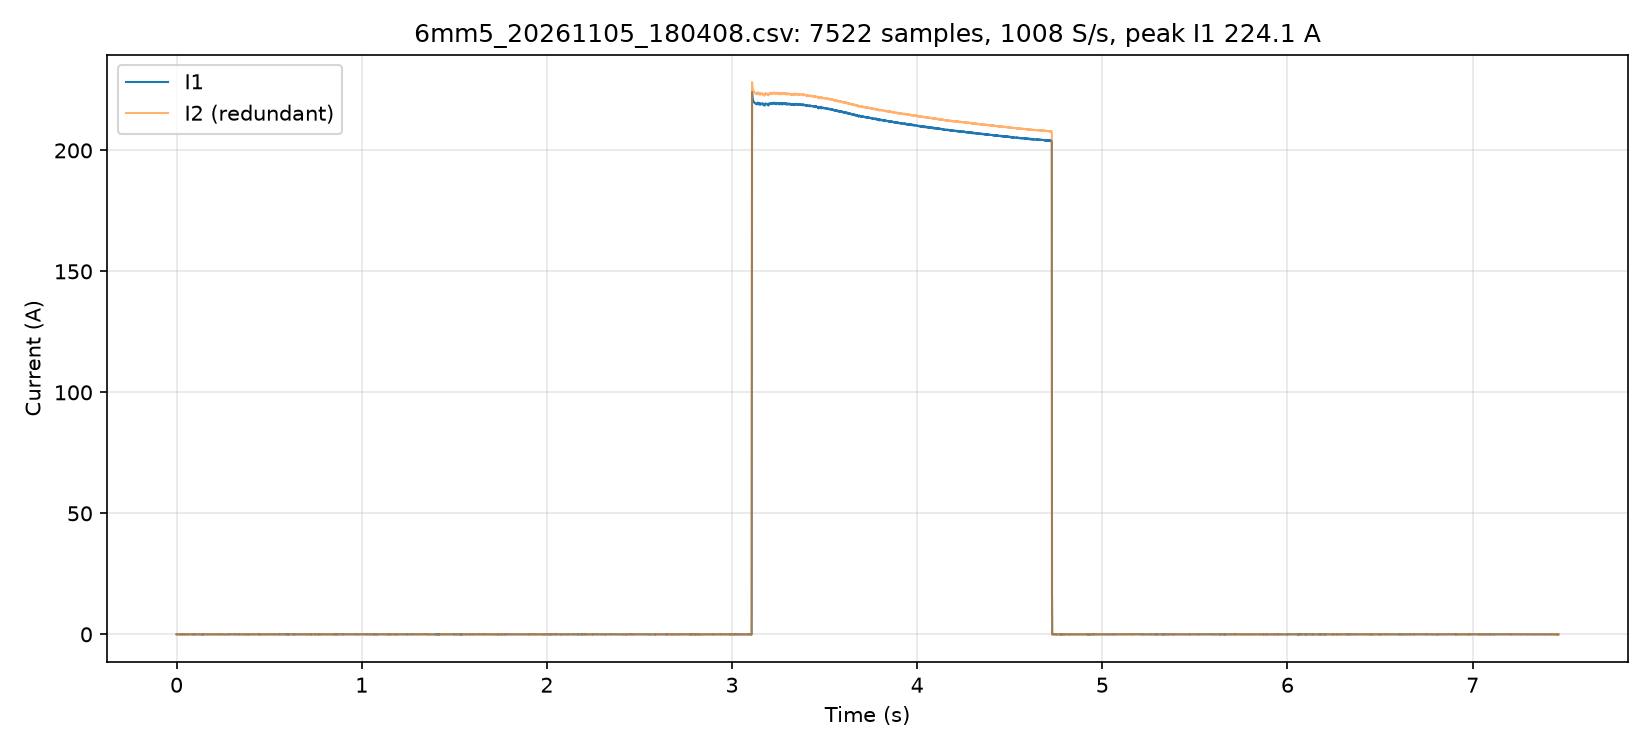

The table this chart was drawn from, first rows:
t_s, i1_A, i2_A, i1cnt, seq, flags, gap, i1_code, i2_code
0.000000, 0.020, -0.000, 129, 728901, 0, 1, 1, 0
0.001001, 0.000, -0.040, 130, 728902, 0, 1, 0, 2
0.001992, -0.020, -0.020, 131, 728903, 0, 1, -1, 1
0.002983, -0.020, -0.060, 132, 728904, 0, 1, -1, 3
0.003974, 0.000, 0.020, 133, 728905, 0, 1, 0, -1
0.004966, 0.000, -0.000, 134, 728906, 0, 1, 0, 0
0.005957, 0.000, -0.000, 135, 728907, 0, 1, 0, 0
0.006949, 0.000, -0.000, 136, 728908, 0, 1, 0, 0
0.007940, -0.020, -0.000, 137, 728909, 0, 1, -1, 0
0.008931, 0.020, -0.060, 138, 728910, 0, 1, 1, 3
0.009922, 0.000, 0.060, 139, 728911, 0, 1, 0, -3
0.01091, 0.000, -0.000, 140, 728912, 0, 1, 0, 0
0.0119, -0.020, 0.020, 141, 728913, 0, 1, -1, -1
0.0129, 0.000, -0.000, 142, 728914, 0, 1, 0, 0
0.01389, -0.040, -0.000, 143, 728915, 0, 1, -2, 0
0.01488, -0.020, -0.000, 144, 728916, 0, 1, -1, 0
0.01587, -0.020, -0.000, 145, 728917, 0, 1, -1, 0
0.01686, 0.000, -0.040, 146, 728918, 0, 1, 0, 2
0.01785, -0.060, -0.000, 147, 728919, 0, 1, -3, 0
0.01884, -0.020, -0.000, 148, 728920, 0, 1, -1, 0
0.01983, 0.000, -0.000, 149, 728921, 0, 1, 0, 0
0.02082, 0.000, 0.020, 150, 728922, 0, 1, 0, -1
0.02182, 0.020, -0.020, 151, 728923, 0, 1, 1, 1
0.02281, 0.000, -0.020, 152, 728924, 0, 1, 0, 1
0.0238, 0.000, -0.040, 153, 728925, 0, 1, 0, 2
0.02479, -0.020, -0.000, 154, 728926, 0, 1, -1, 0
0.02578, 0.000, 0.060, 155, 728927, 0, 1, 0, -3
0.02677, -0.020, -0.040, 156, 728928, 0, 1, -1, 2
0.02776, 0.000, -0.040, 157, 728929, 0, 1, 0, 2
0.02876, 0.000, -0.000, 158, 728930, 0, 1, 0, 0
0.02975, -0.060, -0.020, 159, 728931, 0, 1, -3, 1
0.03074, 0.000, -0.020, 160, 728932, 0, 1, 0, 1
0.03173, 0.040, -0.000, 161, 728933, 0, 1, 2, 0
0.03272, -0.020, -0.020, 162, 728934, 0, 1, -1, 1
0.03371, 0.000, -0.020, 163, 728935, 0, 1, 0, 1
0.0347, 0.000, -0.000, 164, 728936, 0, 1, 0, 0
0.03569, 0.000, -0.020, 165, 728937, 0, 1, 0, 1
0.03669, 0.000, -0.020, 166, 728938, 0, 1, 0, 1
0.03768, -0.020, -0.000, 167, 728939, 0, 1, -1, 0
0.03867, 0.020, 0.020, 168, 728940, 0, 1, 1, -1
0.03966, -0.020, 0.020, 169, 728941, 0, 1, -1, -1
0.04065, 0.020, -0.020, 170, 728942, 0, 1, 1, 1
0.04164, -0.060, 0.060, 171, 728943, 0, 1, -3, -3
0.04263, 0.000, -0.000, 172, 728944, 0, 1, 0, 0
0.04362, -0.020, -0.000, 173, 728945, 0, 1, -1, 0
0.04462, 0.020, -0.080, 174, 728946, 0, 1, 1, 4
0.04561, -0.020, -0.020, 175, 728947, 0, 1, -1, 1
0.0466, 0.000, 0.020, 176, 728948, 0, 1, 0, -1
0.04759, 0.000, -0.000, 177, 728949, 0, 1, 0, 0
0.04858, -0.020, -0.000, 178, 728950, 0, 1, -1, 0
0.04957, 0.000, -0.040, 179, 728951, 0, 1, 0, 2
0.05056, 0.000, -0.020, 180, 728952, 0, 1, 0, 1
0.05155, 0.020, -0.000, 181, 728953, 0, 1, 1, 0
0.05255, 0.000, 0.060, 182, 728954, 0, 1, 0, -3
0.05362, -0.060, -0.000, 183, 728955, 0, 1, -3, 0
0.05462, -0.020, -0.040, 184, 728956, 0, 1, -1, 2
0.05561, -0.020, -0.000, 185, 728957, 0, 1, -1, 0
0.0566, 0.000, -0.040, 186, 728958, 0, 1, 0, 2
0.05759, 0.000, 0.040, 187, 728959, 0, 1, 0, -2
0.05858, 0.040, -0.020, 188, 728960, 0, 1, 2, 1
... 7,462 more rows
